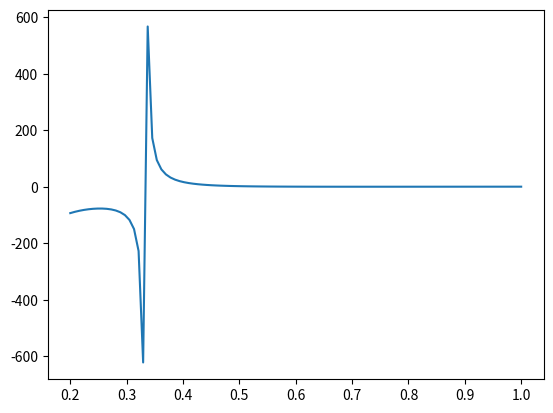

Source code (Python):
# -*- coding: utf-8 -*-
"""
Редактор Spyder

Это временный скриптовый файл.
"""

import numpy as np
import matplotlib.pyplot as plt

t=0.9
def k(p):
    a=np.asarray([[0, 0, -1/p], 
                  [1, 0, -3/p], 
                  [0, 1, 1/(3*p)*(1+8*t)]])
    l, w = np.linalg.eig(a)
    return l
print(k(0.2))
    
def p(v, t):
    return (-3/v**2 +(8*t/3)/(v-1/3))   
v = np.linspace(0.2, 1, 100)

plt.plot(v, p(v,t)) 
plt.show()